Run: headless pygame with SDL's dummy video driver; simulated clock (each Clock.tick advances the game by its frame time, no real sleeping); random seed 0; keys injected as events and as key.get_pressed() state; no mouse input.
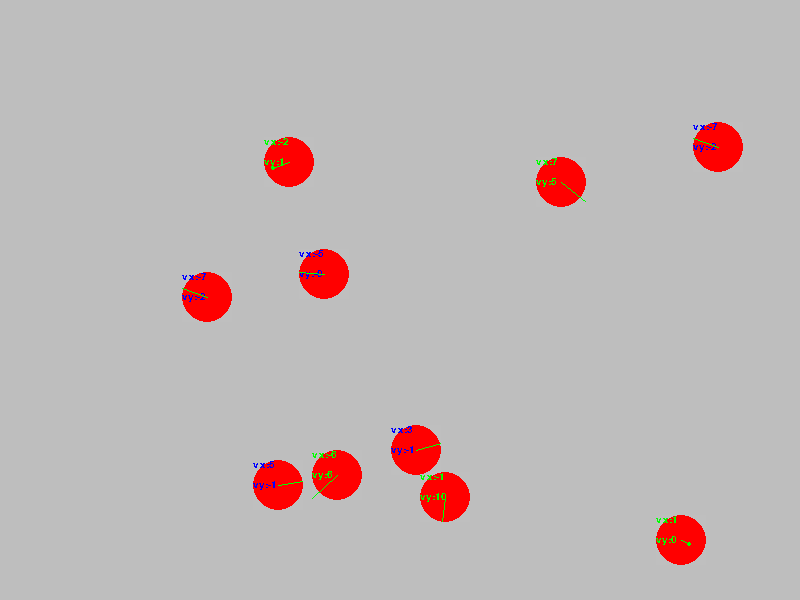
Frame 1 of 4 · flips 1–60 · no input
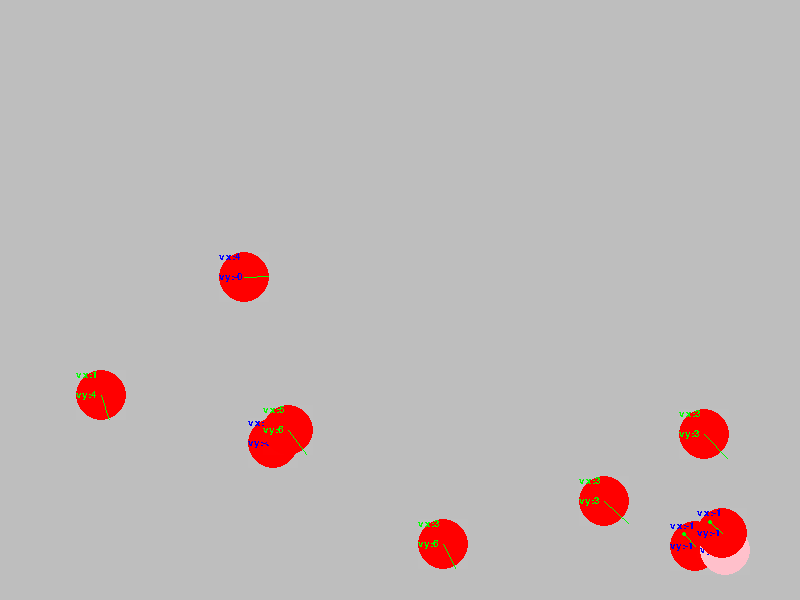
Frame 2 of 4 · flips 61–180 · tapped SPACE, RETURN · held RIGHT (→), D
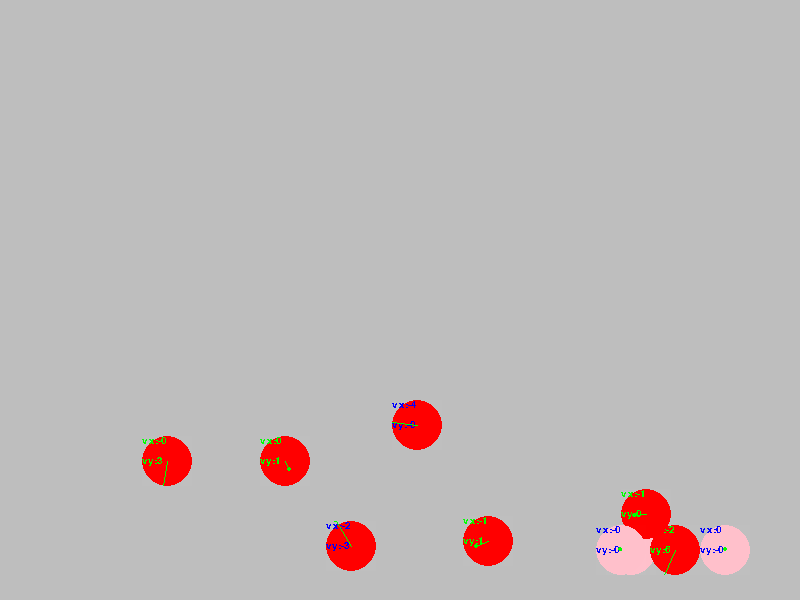
Frame 3 of 4 · flips 181–300 · held DOWN (↓), S
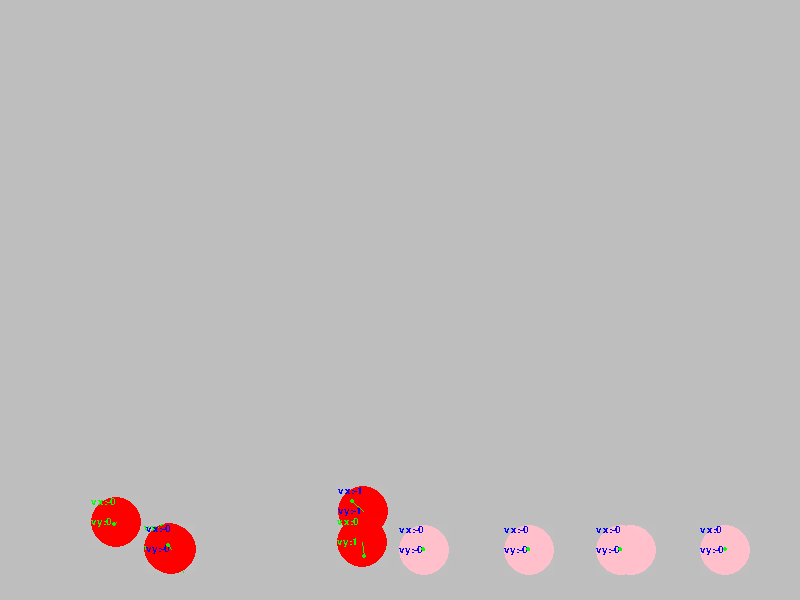
Frame 4 of 4 · flips 301–420 · held LEFT (←), A, UP (↑), W

The pygame program that drew these frames:

#!/usr/bin/env nix-shell
#!nix-shell -i python

import pygame

from enum import Enum
from random import choice, randint

def center(wh):
    w,h = wh
    return (int(w/2), int(h/2))

def half(f):
    return int(f/2)

SCREEN_WIDTH = 800
SCREEN_HEIGH = 600
SCREEN = (SCREEN_WIDTH, SCREEN_HEIGH)

FPS = 60


MARGIN = 25
MARGIN_L = MARGIN
MARGIN_R = SCREEN_WIDTH - MARGIN
MARGIN_T = MARGIN
MARGIN_B = SCREEN_HEIGH - MARGIN

FPS = 60

# debugging utility
def draw_magin(screen):
    pygame.draw.polygon(screen, 'red',[
       (MARGIN_L,MARGIN_T), (MARGIN_R,MARGIN_T),
       (MARGIN_R,MARGIN_B), (MARGIN_L,MARGIN_B),
      ], 1)

def rand_pos():
    x = randint(MARGIN_L, MARGIN_R)
    y = randint(MARGIN_T, MARGIN_B)
    return x,y

VECTOR_COLOR = 'green'
VECTOR_SCALE = 10

# TODO: draw vectors arrow
def draw_vector(screen, point, value):
    x,y = point
    dx,dy = value
    s = VECTOR_SCALE
    h = (x+dx*s, y+dy*s)
    pygame.draw.line(screen, VECTOR_COLOR, point, h, 1)
    pygame.draw.circle(screen, VECTOR_COLOR, h, 2)


ENTITY_WIDTH = MARGIN * 2
ENTITY_HEIGHT = ENTITY_WIDTH
ENTITY_SIZE = (ENTITY_WIDTH,ENTITY_HEIGHT)
ENTITY_CENTER = center(ENTITY_SIZE)

EntityState = Enum('EntityState', 'STOP MOVE')

def rand_enum(s):
    return choice(list(s))


class Ball(pygame.sprite.Sprite):
    def __init__(self):
        super().__init__()
        # pygame.sprites.Sprite.__init__(self)
        # NOTE: physics accurateed value my not work as expected
        #       need to investigate more
        self.x, self.y = rand_pos()
        self.vx, self.vy = (randint(-10,10),randint(-10,10))
        self.ax, self.ay = (0,0.1)

        self.image = pygame.Surface(ENTITY_SIZE, pygame.SRCALPHA)
        self.rect = self.image.get_rect()
        self.rect.centerx = self.x
        self.rect.centery = self.y

    def update(self, delta_t):
        def is_vzero(v):
            VZ_TSH = 0.1
            return abs(v) < VZ_TSH
        def is_stop():
            return is_vzero(self.vx) and is_vzero(self.vy)

        self.state = EntityState.STOP if is_stop() else EntityState.MOVE

        # NOTE: the microsec (/1000) timestep cause numerical instability
        #       less problem when velocity magnitude is low
        #       current acceleration is hand-tune
        self.vy += self.ay * delta_t / 10
        self.y += self.vy * delta_t / 10
        self.vx += self.ax * delta_t / 10
        self.x += self.vx * delta_t / 10
        # print('ball update', delta_t, self.y, self.vy)

        # floor resistance (when ball is sliding on the floor)
        if is_vzero(self.vy):
            self.vx = self.vx * 0.8

        # check for screen bound and bouncing
        # vertical wall is slipper (less momentum lossed)
        # while horizontal wall have more resistance
        if self.y >= SCREEN_HEIGH - ENTITY_WIDTH:
            self.y = SCREEN_HEIGH - ENTITY_WIDTH
            self.vy = - self.vy * 0.8
        elif self.y <= ENTITY_WIDTH:
            self.y = ENTITY_WIDTH
            self.vy = - self.vy * 0.8

        if self.x <= ENTITY_WIDTH:
            self.x = ENTITY_WIDTH
            self.vx = - self.vx * 0.95
        elif self.x >= SCREEN_WIDTH - ENTITY_WIDTH:
            self.x = SCREEN_WIDTH - ENTITY_WIDTH
            self.vx = - self.vx * 0.95


        font = pygame.font.SysFont('sans', 15)
        vy_text = font.render(f'vy:{self.vy:.0f}', False,
          'green' if self.vy > 0 else 'blue')
        vx_text = font.render(f'vx:{self.vx:.0f}', False,
          'green' if self.vy > 0 else 'blue')

        half_w = half(ENTITY_WIDTH)
        self.image.fill((255,255,255,1))
        pygame.draw.circle(self.image, 'red' if self.state == EntityState.MOVE else 'pink',
                ENTITY_CENTER, half_w)
        self.image.blit(vx_text, (0,0))
        self.image.blit(vy_text, (0,20))
        draw_vector(self.image, ENTITY_CENTER, (self.vx,self.vy))
        self.rect.centery = self.y
        self.rect.centerx = self.x


GameState = Enum('GameState', 'Load Run Quit')

class Game():
    def __init__(self):
        self.state = GameState.Load
        pygame.init()

    def run(self):
        self.state = GameState.Run
        clock = pygame.time.Clock()
        screen = pygame.display.set_mode(SCREEN)

        sprites = pygame.sprite.Group()
        for _ in range(10):
            sprites.add(Ball())

        while self.state == GameState.Run:
            if pygame.event.get(pygame.QUIT):
                self.state = GameState.Quit

            if pygame.key.get_pressed()[pygame.K_ESCAPE]:
                self.state = GameState.Quit

            delta_t = clock.tick(FPS)

            screen.fill('grey')

            sprites.update(delta_t)
            sprites.draw(screen)

            pygame.display.update()

        pygame.quit()


def main():
    print(f'resolution: {SCREEN}')
    print(f'frame rate: {FPS} fps')

    print('loading ...')
    game = Game()

    print('running ...')
    game.run()

    print('goodbye.')


if __name__ == '__main__':
    main()
